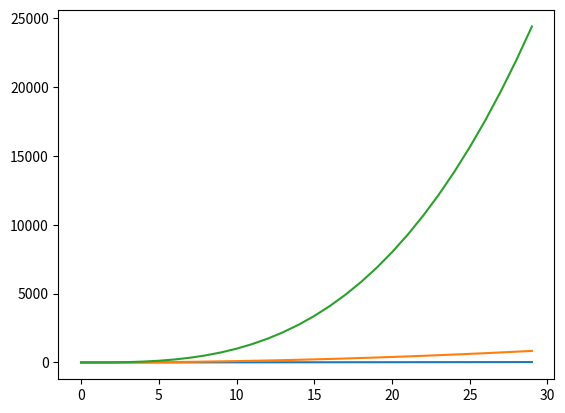

Write Python code to recreate this figure.
from matplotlib import pylab as plt

series1 = []
series2 = []
series3 = []

for i in range(0, 30):
    series1.append(i)
    series2 += [i*i]
    series3 += [i**3]

plt.plot(list(range(0, 30)), series1)
plt.plot(list(range(0, 30)), series2)
plt.plot(list(range(0, 30)), series3)
plt.show()
